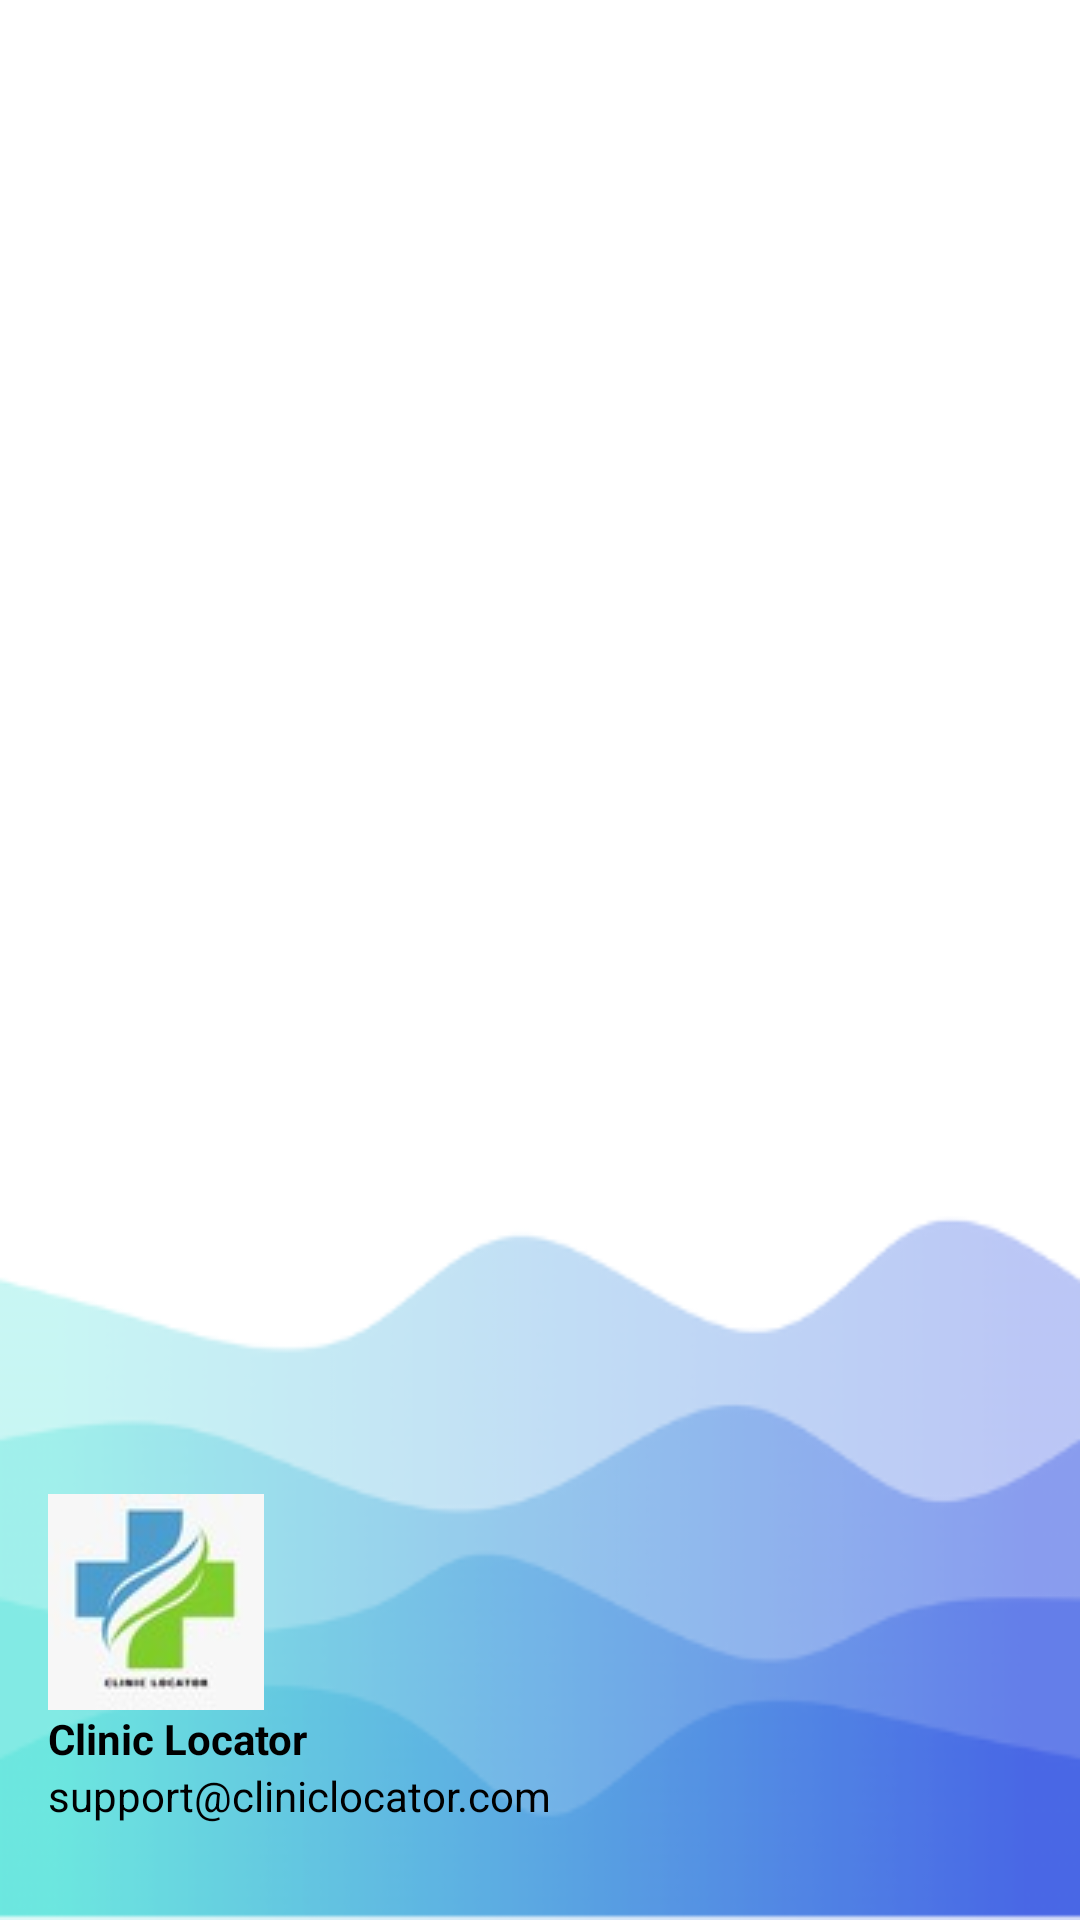

This screen was rendered from an Android layout file. Write that file and the resources it references.
<!-- AndroidManifest.xml: application theme Theme.MyMap -->
<!-- res/layout/nav_header.xml -->
<?xml version="1.0" encoding="utf-8"?>
<LinearLayout
    xmlns:android="http://schemas.android.com/apk/res/android"
    android:orientation="vertical"
    android:layout_width="match_parent"
    android:layout_height="176dp"
    android:gravity="bottom"
    android:padding="16dp"
    android:background="@drawable/headerbkg"
    android:theme="@style/ThemeOverlay.AppCompat.Dark">

    <ImageView
        android:layout_width="wrap_content"
        android:layout_height="wrap_content"
        android:src="@drawable/aklogo"/>

    <TextView
        android:layout_width="wrap_content"
        android:layout_height="wrap_content"
        android:text="Clinic Locator"
        android:textColor="@color/black"
        android:textStyle="bold"/>

    <TextView
        android:layout_width="wrap_content"
        android:layout_height="wrap_content"
        android:text="support@cliniclocator.com"
        android:textColor="@color/black"
        android:textSize="14sp"
        android:layout_marginBottom="16dp"/>

</LinearLayout>
<!-- resources referenced by this layout -->
<resources>
  <color name="black">#FF000000</color>
  <!-- drawable aklogo: jpeg bitmap (drawable, 2152 bytes) -->
  <!-- drawable headerbkg: png bitmap (drawable, 38624 bytes) -->
  <style name="Theme.MyMap" parent="Theme.MaterialComponents.DayNight.NoActionBar">
          
          <item name="colorPrimary">@color/lavender</item>
          <item name="colorPrimaryVariant">@color/lavender</item>
          <item name="colorOnPrimary">@color/white</item>
          
          <item name="colorSecondary">@color/teal_200</item>
          <item name="colorSecondaryVariant">@color/teal_700</item>
          <item name="colorOnSecondary">@color/black</item>
          
          <item name="android:statusBarColor">?attr/colorPrimaryVariant</item>
          
      </style>
  <color name="lavender">#8692f7</color>
  <color name="white">#FFFFFFFF</color>
  <color name="teal_200">#FF03DAC5</color>
  <color name="teal_700">#FF018786</color>
</resources>
